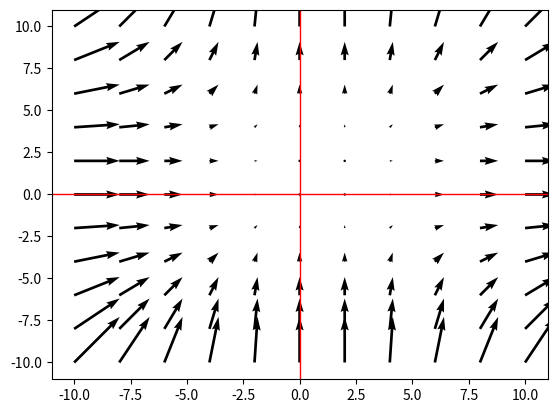

Reproduce this figure in Python.
# Dynamical System Phase Portrait Generator
# This is a Generator for 2D dynamical systems
# The user inputs the function for dy/dt and dx/dt and the phase portrait is displaed

# Necessary Imports
import numpy as np
import matplotlib.pyplot as plt

# Initial Variables

Lx = 10        #Length in x direction
Nx = 11        #Number of spacial points in x direction
Ny = 11        #Number of spacial points in y direction

# Generate Line
x_coord = np.linspace(-Lx,Lx,Nx)
y_coord = np.linspace(-Lx,Lx,Nx)

X, Y = np.meshgrid(x_coord, y_coord)


# dx/dt
def derivative_x(x, y):
    # Here you input what dx/dt is
    dx = x*(x -2)
    return dx

def derivative_y(x, y):
    # Here you input what dx/dt is
    dy = y*(y -2)
    return dy

# calculate the derivative of every point on the grid
x_vector = derivative_x(X,Y)
y_vector = derivative_y(X,Y)



plt.quiver(X,Y, x_vector, y_vector)
plt.axhline(0,color = 'red', linewidth=1)
plt.axvline(0,color = 'red', linewidth=1)
plt.show()


    
